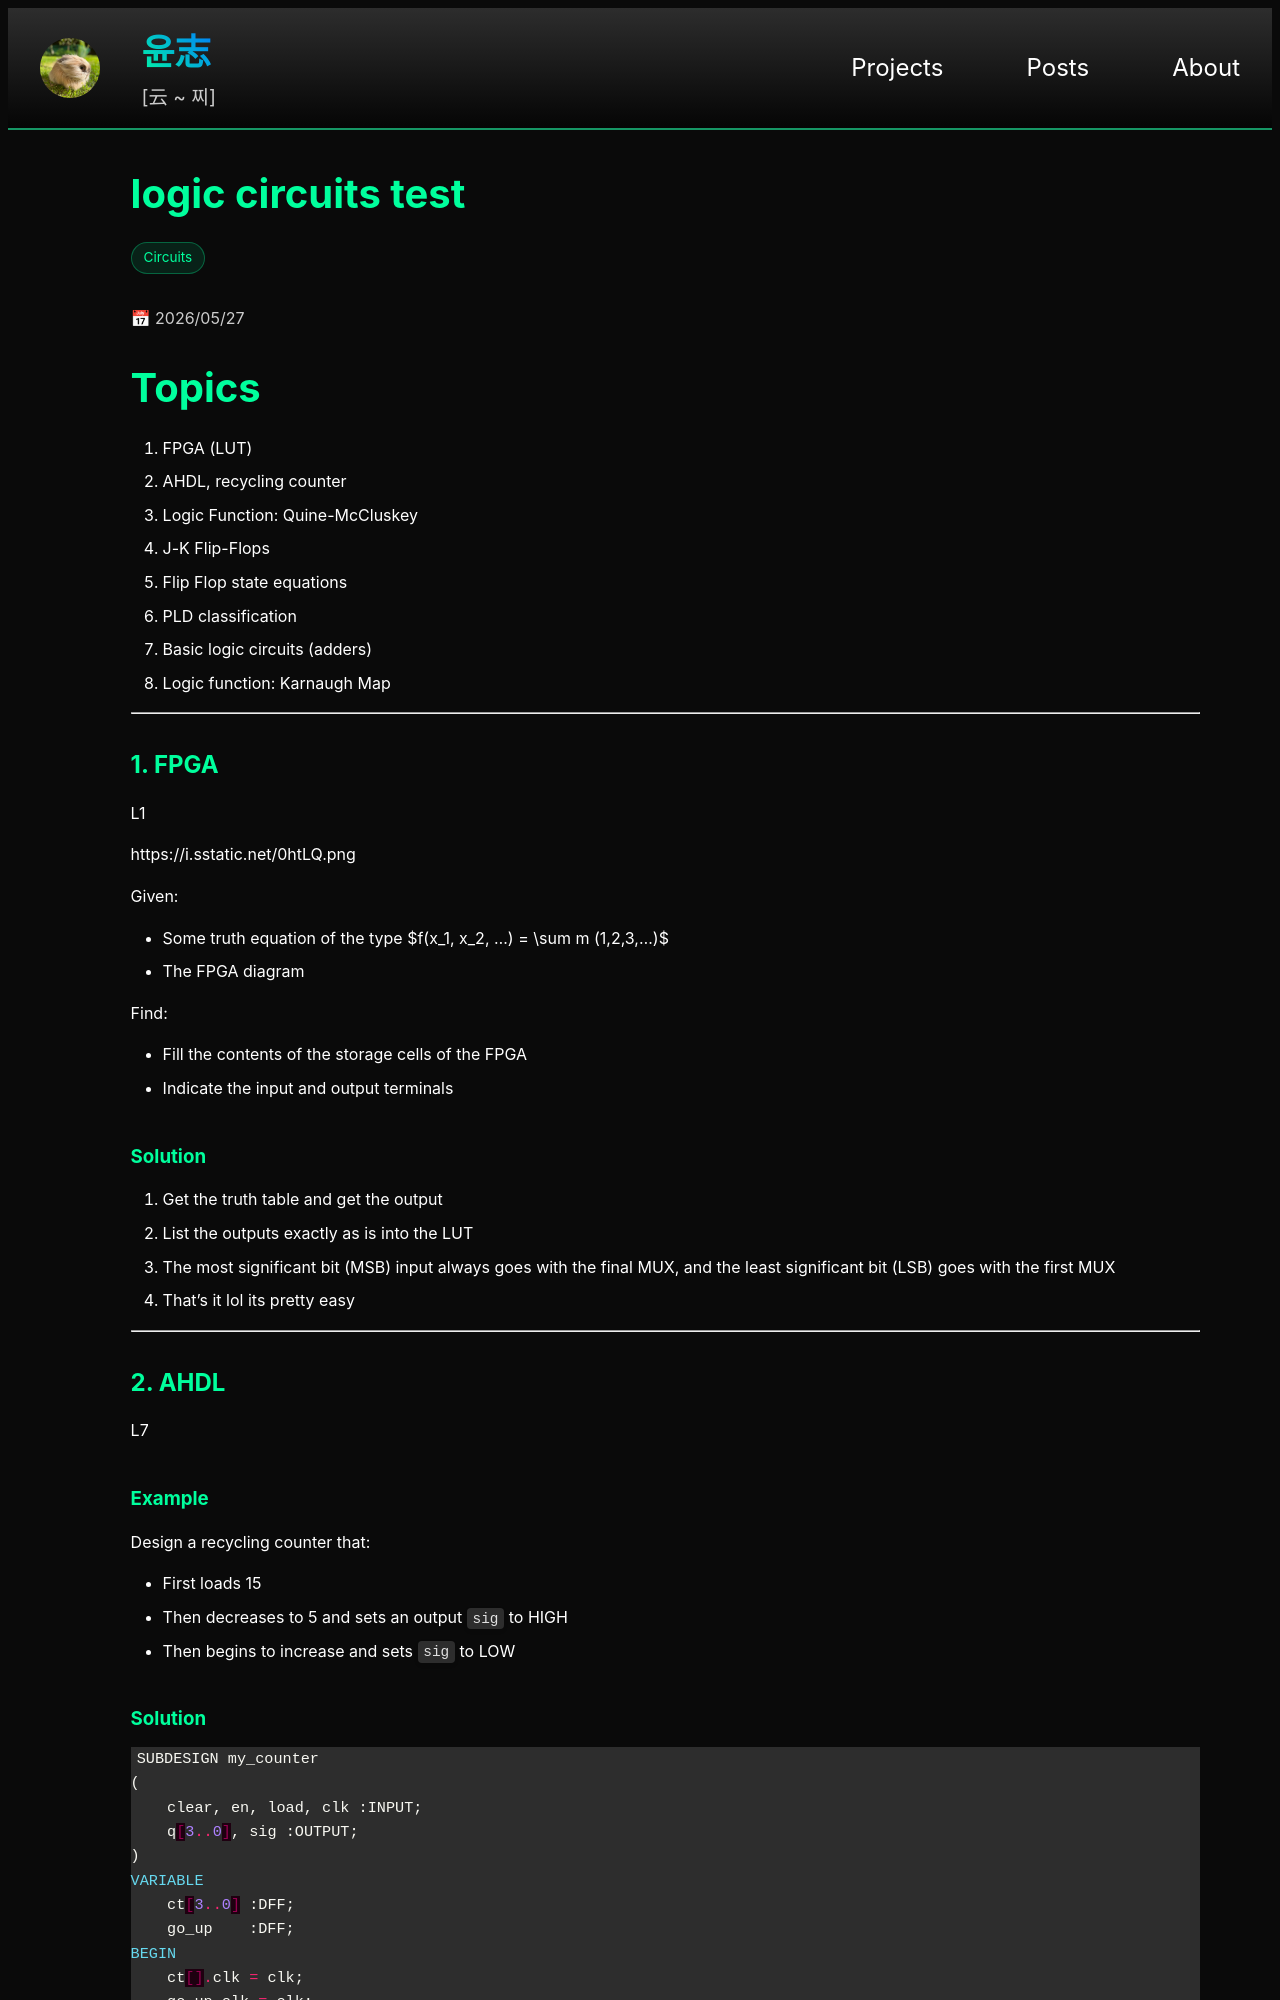

repository: yoon-zh/yoonzh.com · page: posts/circuits/logic-test.html · generator: jekyll

---
layout: hidden
title: circuitstest
card_title: "logic circuits test"
math: true
url: /posts/circuits/logic-test
excerpt: "test"
date: 2026-05-27
tech_stack: [Circuits]
---

# Topics

1. FPGA (LUT)
2. AHDL, recycling counter
3. Logic Function: Quine-McCluskey
4. J-K Flip-Flops
5. Flip Flop state equations
6. PLD classification
7. Basic logic circuits (adders)
8. Logic function: Karnaugh Map

***

## 1. FPGA

L1

https://i.sstatic.net/0htLQ.png

Given:
- Some truth equation of the type $f(x_1, x_2, ...) = \sum m (1,2,3,...)$
- The FPGA diagram

Find:
- Fill the contents of the storage cells of the FPGA
- Indicate the input and output terminals

### Solution

1. Get the truth table and get the output
2. List the outputs exactly as is into the LUT
3. The most significant bit (MSB) input always goes with the final MUX, and the least significant bit (LSB) goes with the first MUX
4. That's it lol its pretty easy

***

## 2. AHDL

L7

### Example

Design a recycling counter that:
- First loads 15
- Then decreases to 5 and sets an output `sig` to HIGH
- Then begins to increase and sets `sig` to LOW
